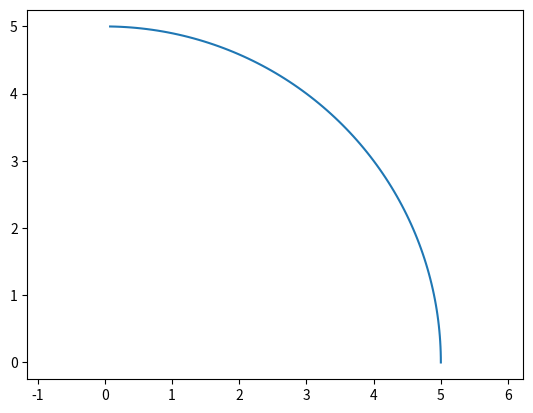

Python code for this plot:
import numpy as np
import matplotlib.pyplot as plt

#L es la longitud de la varilla
#resolucion es la cantidad de puntos para el plot
L=10.
resolucion=100
#La trayectoria del cm de la varilla es un cuarto de circulos de radio L/2 de modo que se utilizara un angulo como parametro para calcular x y
theta=np.arange(resolucion)*(np.pi/2)/resolucion
for i in theta:
    #Ecuacion parametrica del circulo de radio L/2
    x=L/2*np.cos(theta)
    y=L/2*np.sin(theta)
#Se grafica y muestra la imagen
fig, ax=plt.subplots(nrows=1, ncols=1)
ax.plot(x,y)
plt.axis('equal')
plt.show()
